Run: headless pygame with SDL's dummy video driver; simulated clock (each Clock.tick advances the game by its frame time, no real sleeping); random seed 0; keys injected as events and as key.get_pressed() state; mouse plan: one left click at the window centre at the start of phase 2, then a move to the lower-right quarter at the start of phase 3.
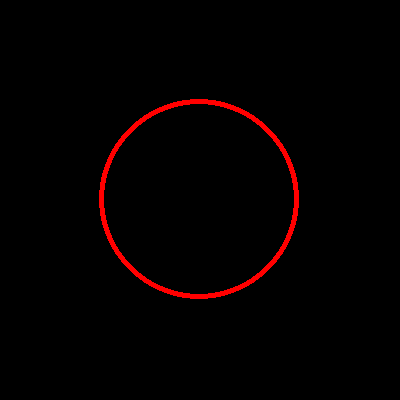
Frame 1 of 4 · flips 1–60 · no input
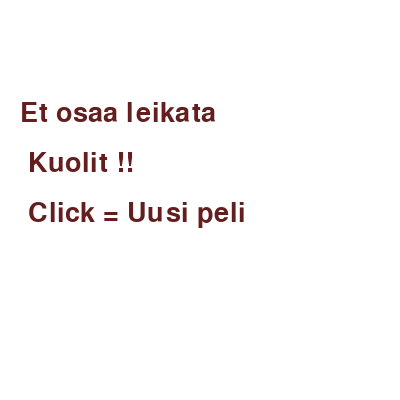
Frame 2 of 4 · flips 61–180 · clicked the window centre · tapped SPACE, RETURN · held RIGHT (→), D
Frame 3 of 4 · flips 181–300 · moved the mouse to the lower-right quarter · held DOWN (↓), S · screen unchanged from frame 2, image omitted
Frame 4 of 4 · flips 301–420 · held LEFT (←), A, UP (↑), W · screen unchanged from frame 3, image omitted

The pygame program that drew these frames:

import pygame, random


pygame.init()
WIDTH = 400
HEIGHT = 400
naytto = pygame.display.set_mode((WIDTH, HEIGHT))
keskus = (WIDTH//2, HEIGHT//2)
sisainen_kello = pygame.time.Clock()


pygame.font.init()
myfont = pygame.font.SysFont('Comic Sans MS', 40)


def voittoko():
    for x in range(WIDTH):
        for y in range(HEIGHT):
            color = naytto.get_at((x, y))
            if color != (0, 0, 0, 255):
                return False
    return True
        

def main():
    klikkaukset = []
    time = 0
    while True:
        for tapahtuma in pygame.event.get():
            if tapahtuma.type == pygame.QUIT:
                pygame.quit()
            
            elif tapahtuma.type == pygame.MOUSEBUTTONDOWN :
                x, y = tapahtuma.pos
                klikkaukset.append((x, y))
                color = naytto.get_at(pygame.mouse.get_pos())
                if color != (255, 0, 0, 255):
                    lopetus("Et osaa leikata. Kuolit !!. Click = Uusi peli")

            
        naytto.fill((0, 0, 0)) 

        if time > 100:
            r1 = random.randint(-2, 2)
            r2 = random.randint(-2, 2)
        else:
            r1 = random.randint(-1, 1)
            r2 = random.randint(-1, 1)
        x, y = keskus
        pygame.draw.circle(naytto, (255, 0, 0), (x + r1, y + r2), 100)
        pygame.draw.circle(naytto, (0, 0, 0), (x + r2, y + r1), 95)

        for klikkaus in klikkaukset:
            pygame.draw.circle(naytto, (0, 0, 0), klikkaus, 11)

        if voittoko():
            lopetus("Mahtavuutta. Voitit !!!!. Click = Uusi peli")
                    
        pygame.display.flip()     
        sisainen_kello.tick(10)
        time += 1


def lopetus(teksti):
    splitted = teksti.split(".") 
    
    while True:
        naytto.fill((255, 255, 255))   

        y = 100
        for rivi in splitted:
            rivi = myfont.render(rivi, True, (100, 30, 30))     
            naytto.blit(rivi, (20, y))  
            y += 50

        for tapahtuma in pygame.event.get():
            if tapahtuma.type == pygame.QUIT:
                pygame.quit()    
                
            elif tapahtuma.type == pygame.MOUSEBUTTONDOWN:
                main()

        pygame.display.flip()        
        sisainen_kello.tick(10)

    
main()
